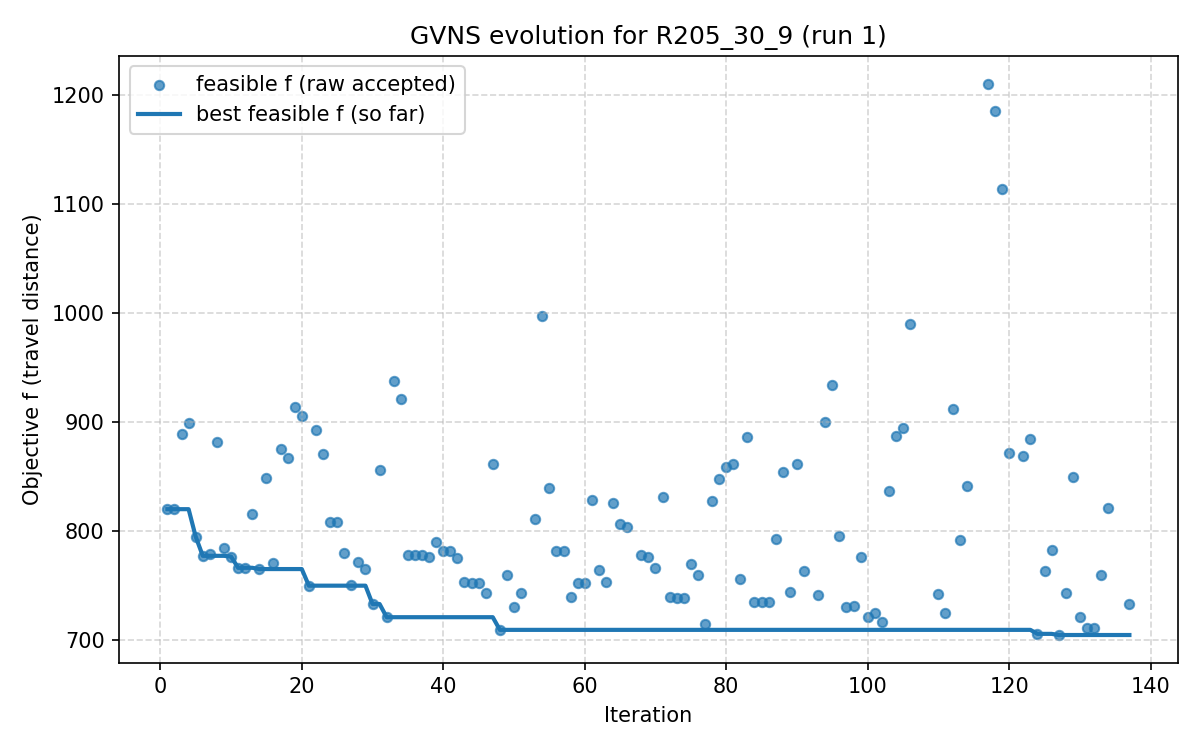

Source data for this figure (header and first rows):
iter, F, f, PenT, PenH, PenS, elapsed
1, 820.2, 820.2, 0.0, 0.0, 0, 3.5762786865234375e-06
2, 820.2, 820.2, 0.0, 0.0, 0, 12.42
3, 889.4, 889.4, 0.0, 0.0, 0, 14.16
4, 899.3, 899.3, 0.0, 0.0, 0, 17.73
5, 795.1, 795.1, 0.0, 0.0, 0, 19.45
6, 777.5, 777.5, 0.0, 0.0, 0, 26.21
7, 779.5, 779.5, 0.0, 0.0, 0, 35.36
8, 882.3, 882.3, 0.0, 0.0, 0, 42.93
9, 785.1, 785.1, 0.0, 0.0, 0, 44.82
10, 776.8, 776.8, 0.0, 0.0, 0, 52.38
11, 766.5, 766.5, 0.0, 0.0, 0, 60.37
12, 766.5, 766.5, 0.0, 0.0, 0, 69.21
13, 815.6, 815.6, 0.0, 0.0, 0, 69.93
14, 765.3, 765.3, 0.0, 0.0, 0, 69.97
15, 848.9, 848.9, 0.0, 0.0, 0, 72.44
16, 770.9, 770.9, 0.0, 0.0, 0, 74.13
17, 875.6, 875.6, 0.0, 0.0, 0, 79.14
18, 867.3, 867.3, 0.0, 0.0, 0, 82.18
19, 913.7, 913.7, 0.0, 0.0, 0, 84.45
20, 906, 906, 0.0, 0.0, 0, 85.64
21, 750.1, 750.1, 0.0, 0.0, 0, 87.72
22, 892.6, 892.6, 0.0, 0.0, 0, 97.55
23, 871.2, 871.2, 0.0, 0.0, 0, 99.21
24, 808.6, 808.6, 0.0, 0.0, 0, 102.7
25, 808.6, 808.6, 0.0, 0.0, 0, 108.6
26, 780.4, 780.4, 0.0, 0.0, 0, 110.8
27, 750.3, 750.3, 0.0, 0.0, 0, 113.2
28, 771.9, 771.9, 0.0, 0.0, 0, 117.7
29, 765.4, 765.4, 0.0, 0.0, 0, 121.5
30, 733.3, 733.3, 0.0, 0.0, 0, 123.8
31, 856.5, 856.5, 0.0, 0.0, 0, 131
32, 721.2, 721.2, 0.0, 0.0, 0, 133.8
33, 938.2, 938.2, 0.0, 0.0, 0, 140.8
34, 920.9, 920.9, 0.0, 0.0, 0, 142.6
35, 778.1, 778.1, 0.0, 0.0, 0, 146.3
36, 778.1, 778.1, 0.0, 0.0, 0, 154.6
37, 778.1, 778.1, 0.0, 0.0, 0, 155.5
38, 776.8, 776.8, 0.0, 0.0, 0, 157.3
39, 789.7, 789.7, 0.0, 0.0, 0, 160.5
40, 782.2, 782.2, 0.0, 0.0, 0, 164.1
41, 782.2, 782.2, 0.0, 0.0, 0, 167.9
42, 775.2, 775.2, 0.0, 0.0, 0, 172.3
43, 753.6, 753.6, 0.0, 0.0, 0, 178.1
44, 752.9, 752.9, 0.0, 0.0, 0, 182.4
45, 752.9, 752.9, 0.0, 0.0, 0, 188
46, 743.4, 743.4, 0.0, 0.0, 0, 192.6
47, 861.3, 861.3, 0.0, 0.0, 0, 202.4
48, 709.6, 709.6, 0.0, 0.0, 0, 204.6
49, 760.2, 760.2, 0.0, 0.0, 0, 209.7
50, 730.7, 730.7, 0.0, 0.0, 0, 210.6
51, 743, 743, 0.0, 0.0, 0, 214.3
52, 879.8, 879.6, 91.79, 0.0, 0, 216.1
53, 811.4, 811.4, 0.0, 0.0, 0, 216.2
54, 997.2, 997.2, 0.0, 0.0, 0, 224.1
55, 839.5, 839.5, 0.0, 0.0, 0, 225.7
56, 781.7, 781.7, 0.0, 0.0, 0, 229.8
57, 781.7, 781.7, 0.0, 0.0, 0, 237.2
58, 740.2, 740.2, 0.0, 0.0, 0, 237.8
59, 752.6, 752.6, 0.0, 0.0, 0, 247
60, 752.6, 752.6, 0.0, 0.0, 0, 253.6
... 77 more rows
